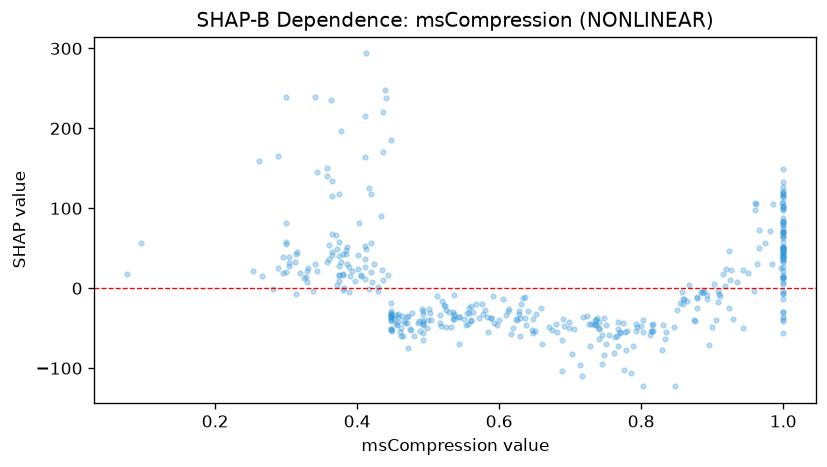

Data behind this chart, as committed beside it:
feature_value, shap_value
0.924, 46.03
0.381, 0.6964
1.0, 52.1
0.374, 15.98
0.61, -33.52
0.39, 15.25
0.734, -45.33
0.628, -32.65
0.766, -59.49
0.998, 106.9
1.0, 99.25
0.397, 9.004
0.631, -19.81
0.741, -63.71
0.588, -36.79
0.493, -32.78
0.77, -56
0.448, -28.12
0.738, -37.56
0.493, -42.1
1.0, 84.32
0.927, 22.59
0.767, -50.95
0.768, -41.83
0.833, -63.41
1.0, 14.09
1.0, 69.31
0.467, -43.91
0.43, -3.622
0.859, -19.25
0.638, -46.16
0.448, -51.21
1.0, 101.5
0.556, -44.83
0.417, -0.7936
0.637, -37.19
1.0, 98.17
0.338, -3.726
0.857, -4.171
0.735, -45.77
0.448, -50.52
0.77, -55.02
0.421, 7.685
1.0, 50.87
0.571, -36.99
1.0, 70.24
0.38, 15.99
0.867, 4.068
0.63, -36.65
0.466, -41.03
0.551, -39.02
0.405, 16.41
0.793, -45.16
0.329, 7.981
0.281, -0.4016
0.405, 14.92
1.0, 83.12
0.43, 1.416
0.325, 12.85
0.401, 24.09
... 357 more rows
